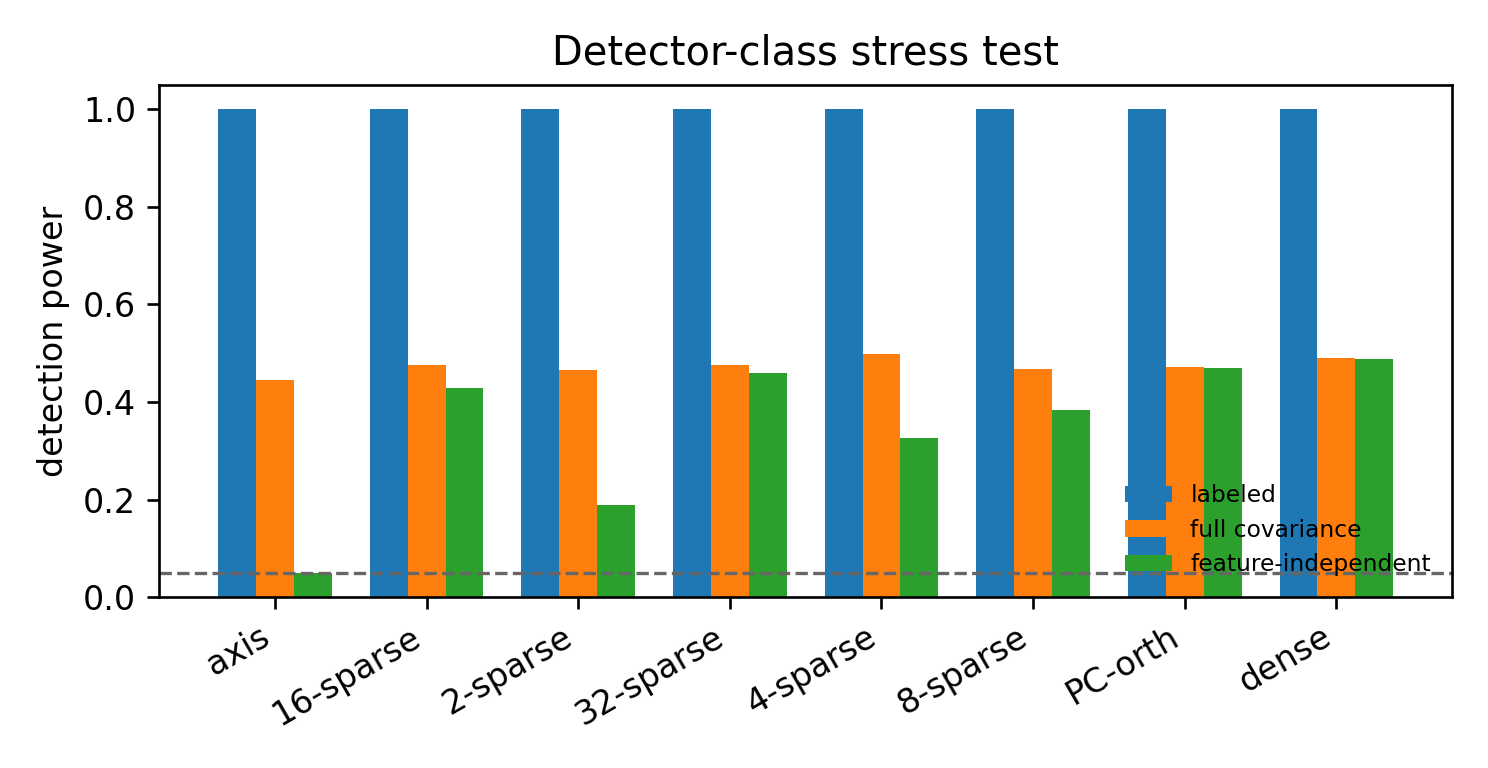

Source data for this figure (header and first rows):
direction_kind, direction_label, direction_seed, geometry, amp, p, n, lambda_eff, labeled_power, unrestricted_cov_power, feature_independent_power, labeled_threshold, unrestricted_cov_threshold, feature_independent_threshold, trials
axis, axis, 0, 0.0, 0.7, 0.05, 8192, 0.1526, 1.0, 0.445, 0.05, 0.08254, 0.01529, 0.01608, 400
k2, 2-sparse, 0, 0.5, 0.7, 0.05, 8192, 0.1526, 1.0, 0.38, 0.165, 0.08334, 0.02332, 0.02831, 400
k2, 2-sparse, 1, 0.5, 0.7, 0.05, 8192, 0.1526, 1.0, 0.47, 0.1925, 0.08439, 0.02894, 0.02834, 400
k2, 2-sparse, 2, 0.5, 0.7, 0.05, 8192, 0.1526, 1.0, 0.475, 0.17, 0.07901, 0.02147, 0.02177, 400
k2, 2-sparse, 3, 0.5, 0.7, 0.05, 8192, 0.1526, 1.0, 0.4975, 0.2, 0.07791, 0.02109, 0.02128, 400
k2, 2-sparse, 4, 0.5, 0.7, 0.05, 8192, 0.1526, 1.0, 0.4775, 0.2025, 0.07118, 0.01672, 0.01804, 400
k2, 2-sparse, 5, 0.5, 0.7, 0.05, 8192, 0.1526, 1.0, 0.52, 0.1725, 0.07365, 0.02332, 0.02446, 400
k2, 2-sparse, 6, 0.5, 0.7, 0.05, 8192, 0.1526, 1.0, 0.49, 0.2, 0.082, 0.01253, 0.01514, 400
k2, 2-sparse, 7, 0.5, 0.7, 0.05, 8192, 0.1526, 1.0, 0.51, 0.1925, 0.09119, 0.01954, 0.0264, 400
k2, 2-sparse, 8, 0.5, 0.7, 0.05, 8192, 0.1526, 1.0, 0.4625, 0.1875, 0.07512, 0.0277, 0.02881, 400
k2, 2-sparse, 9, 0.5, 0.7, 0.05, 8192, 0.1526, 1.0, 0.385, 0.1775, 0.08443, 0.03025, 0.02685, 400
k2, 2-sparse, 10, 0.5, 0.7, 0.05, 8192, 0.1526, 1.0, 0.46, 0.225, 0.07764, 0.02438, 0.03325, 400
k2, 2-sparse, 11, 0.5, 0.7, 0.05, 8192, 0.1526, 1.0, 0.47, 0.19, 0.07832, 0.01698, 0.01561, 400
k4, 4-sparse, 0, 0.75, 0.7, 0.05, 8192, 0.1526, 1.0, 0.495, 0.3, 0.08272, 0.01924, 0.02108, 400
k4, 4-sparse, 1, 0.75, 0.7, 0.05, 8192, 0.1526, 1.0, 0.45, 0.3175, 0.08728, 0.02073, 0.0205, 400
k4, 4-sparse, 2, 0.75, 0.7, 0.05, 8192, 0.1526, 1.0, 0.49, 0.2625, 0.07311, 0.03801, 0.0377, 400
k4, 4-sparse, 3, 0.75, 0.7, 0.05, 8192, 0.1526, 1.0, 0.495, 0.32, 0.08848, 0.02169, 0.02413, 400
k4, 4-sparse, 4, 0.75, 0.7, 0.05, 8192, 0.1526, 1.0, 0.56, 0.3325, 0.08249, 0.03247, 0.03415, 400
k4, 4-sparse, 5, 0.75, 0.7, 0.05, 8192, 0.1526, 1.0, 0.455, 0.3675, 0.09413, 0.01732, 0.01512, 400
k4, 4-sparse, 6, 0.75, 0.7, 0.05, 8192, 0.1526, 1.0, 0.53, 0.2925, 0.07917, 0.02072, 0.0242, 400
k4, 4-sparse, 7, 0.75, 0.7, 0.05, 8192, 0.1526, 1.0, 0.5275, 0.3275, 0.07769, 0.03631, 0.03968, 400
k4, 4-sparse, 8, 0.75, 0.7, 0.05, 8192, 0.1526, 1.0, 0.5125, 0.2925, 0.094, 0.01625, 0.01176, 400
k4, 4-sparse, 9, 0.75, 0.7, 0.05, 8192, 0.1526, 1.0, 0.5275, 0.445, 0.07652, 0.02205, 0.02068, 400
k4, 4-sparse, 10, 0.75, 0.7, 0.05, 8192, 0.1526, 1.0, 0.51, 0.345, 0.08362, 0.03327, 0.0329, 400
k4, 4-sparse, 11, 0.75, 0.7, 0.05, 8192, 0.1526, 1.0, 0.4325, 0.305, 0.07665, 0.02584, 0.0262, 400
k8, 8-sparse, 0, 0.875, 0.7, 0.05, 8192, 0.1526, 1.0, 0.4825, 0.395, 0.09153, 0.01432, 0.01717, 400
k8, 8-sparse, 1, 0.875, 0.7, 0.05, 8192, 0.1526, 1.0, 0.525, 0.46, 0.08546, 0.02814, 0.0282, 400
k8, 8-sparse, 2, 0.875, 0.7, 0.05, 8192, 0.1526, 1.0, 0.475, 0.415, 0.08038, 0.02788, 0.02749, 400
k8, 8-sparse, 3, 0.875, 0.7, 0.05, 8192, 0.1526, 1.0, 0.5025, 0.4275, 0.07894, 0.02766, 0.02548, 400
k8, 8-sparse, 4, 0.875, 0.7, 0.05, 8192, 0.1526, 1.0, 0.565, 0.5, 0.08239, 0.02393, 0.02452, 400
k8, 8-sparse, 5, 0.875, 0.7, 0.05, 8192, 0.1526, 1.0, 0.345, 0.2625, 0.08173, 0.02404, 0.0234, 400
k8, 8-sparse, 6, 0.875, 0.7, 0.05, 8192, 0.1526, 1.0, 0.45, 0.345, 0.08357, 0.01419, 0.01429, 400
k8, 8-sparse, 7, 0.875, 0.7, 0.05, 8192, 0.1526, 1.0, 0.495, 0.3825, 0.08758, 0.01531, 0.01701, 400
k8, 8-sparse, 8, 0.875, 0.7, 0.05, 8192, 0.1526, 1.0, 0.4325, 0.3975, 0.08803, 0.005093, 0.005932, 400
k8, 8-sparse, 9, 0.875, 0.7, 0.05, 8192, 0.1526, 1.0, 0.495, 0.34, 0.09273, 0.02105, 0.02668, 400
k8, 8-sparse, 10, 0.875, 0.7, 0.05, 8192, 0.1526, 1.0, 0.42, 0.3375, 0.08853, 0.02808, 0.03076, 400
k8, 8-sparse, 11, 0.875, 0.7, 0.05, 8192, 0.1526, 1.0, 0.4275, 0.3325, 0.07869, 0.02077, 0.02024, 400
k16, 16-sparse, 0, 0.9375, 0.7, 0.05, 8192, 0.1526, 1.0, 0.455, 0.3875, 0.08934, 0.04127, 0.04285, 400
k16, 16-sparse, 1, 0.9375, 0.7, 0.05, 8192, 0.1526, 1.0, 0.45, 0.425, 0.07788, 0.03582, 0.03709, 400
k16, 16-sparse, 2, 0.9375, 0.7, 0.05, 8192, 0.1526, 1.0, 0.5075, 0.4775, 0.0859, 0.008646, 0.008232, 400
k16, 16-sparse, 3, 0.9375, 0.7, 0.05, 8192, 0.1526, 1.0, 0.455, 0.3875, 0.0824, 0.02735, 0.02971, 400
k16, 16-sparse, 4, 0.9375, 0.7, 0.05, 8192, 0.1526, 1.0, 0.5475, 0.4875, 0.08624, 0.01636, 0.01656, 400
k16, 16-sparse, 5, 0.9375, 0.7, 0.05, 8192, 0.1526, 1.0, 0.44, 0.4025, 0.09241, 0.02418, 0.02298, 400
k16, 16-sparse, 6, 0.9375, 0.7, 0.05, 8192, 0.1526, 1.0, 0.5025, 0.4575, 0.0877, 0.01848, 0.01771, 400
k16, 16-sparse, 7, 0.9375, 0.7, 0.05, 8192, 0.1526, 1.0, 0.4475, 0.455, 0.08688, 0.02586, 0.02483, 400
k16, 16-sparse, 8, 0.9375, 0.7, 0.05, 8192, 0.1526, 1.0, 0.495, 0.4075, 0.08478, 0.01916, 0.02083, 400
k16, 16-sparse, 9, 0.9375, 0.7, 0.05, 8192, 0.1526, 1.0, 0.4875, 0.4625, 0.07428, 0.0248, 0.02585, 400
k16, 16-sparse, 10, 0.9375, 0.7, 0.05, 8192, 0.1526, 1.0, 0.5, 0.44, 0.09153, 0.0263, 0.02725, 400
k16, 16-sparse, 11, 0.9375, 0.7, 0.05, 8192, 0.1526, 1.0, 0.4275, 0.3575, 0.08595, 0.0252, 0.02638, 400
k32, 32-sparse, 0, 0.9688, 0.7, 0.05, 8192, 0.1526, 1.0, 0.4825, 0.51, 0.08077, 0.0263, 0.02297, 400
k32, 32-sparse, 1, 0.9688, 0.7, 0.05, 8192, 0.1526, 1.0, 0.465, 0.46, 0.07331, 0.02323, 0.02348, 400
k32, 32-sparse, 2, 0.9688, 0.7, 0.05, 8192, 0.1526, 1.0, 0.5425, 0.465, 0.0797, 0.02626, 0.02913, 400
k32, 32-sparse, 3, 0.9688, 0.7, 0.05, 8192, 0.1526, 1.0, 0.31, 0.315, 0.08307, 0.02624, 0.02524, 400
k32, 32-sparse, 4, 0.9688, 0.7, 0.05, 8192, 0.1526, 1.0, 0.5275, 0.52, 0.08292, 0.01675, 0.01671, 400
k32, 32-sparse, 5, 0.9688, 0.7, 0.05, 8192, 0.1526, 1.0, 0.4525, 0.435, 0.07548, 0.02532, 0.02506, 400
k32, 32-sparse, 6, 0.9688, 0.7, 0.05, 8192, 0.1526, 1.0, 0.5475, 0.5375, 0.08209, 0.02277, 0.02107, 400
k32, 32-sparse, 7, 0.9688, 0.7, 0.05, 8192, 0.1526, 1.0, 0.4525, 0.425, 0.07767, 0.01639, 0.01663, 400
k32, 32-sparse, 8, 0.9688, 0.7, 0.05, 8192, 0.1526, 1.0, 0.48, 0.4275, 0.07479, 0.03015, 0.03215, 400
k32, 32-sparse, 9, 0.9688, 0.7, 0.05, 8192, 0.1526, 1.0, 0.535, 0.5175, 0.08508, 0.02408, 0.0246, 400
k32, 32-sparse, 10, 0.9688, 0.7, 0.05, 8192, 0.1526, 1.0, 0.49, 0.4825, 0.08625, 0.02788, 0.02738, 400
... 25 more rows
